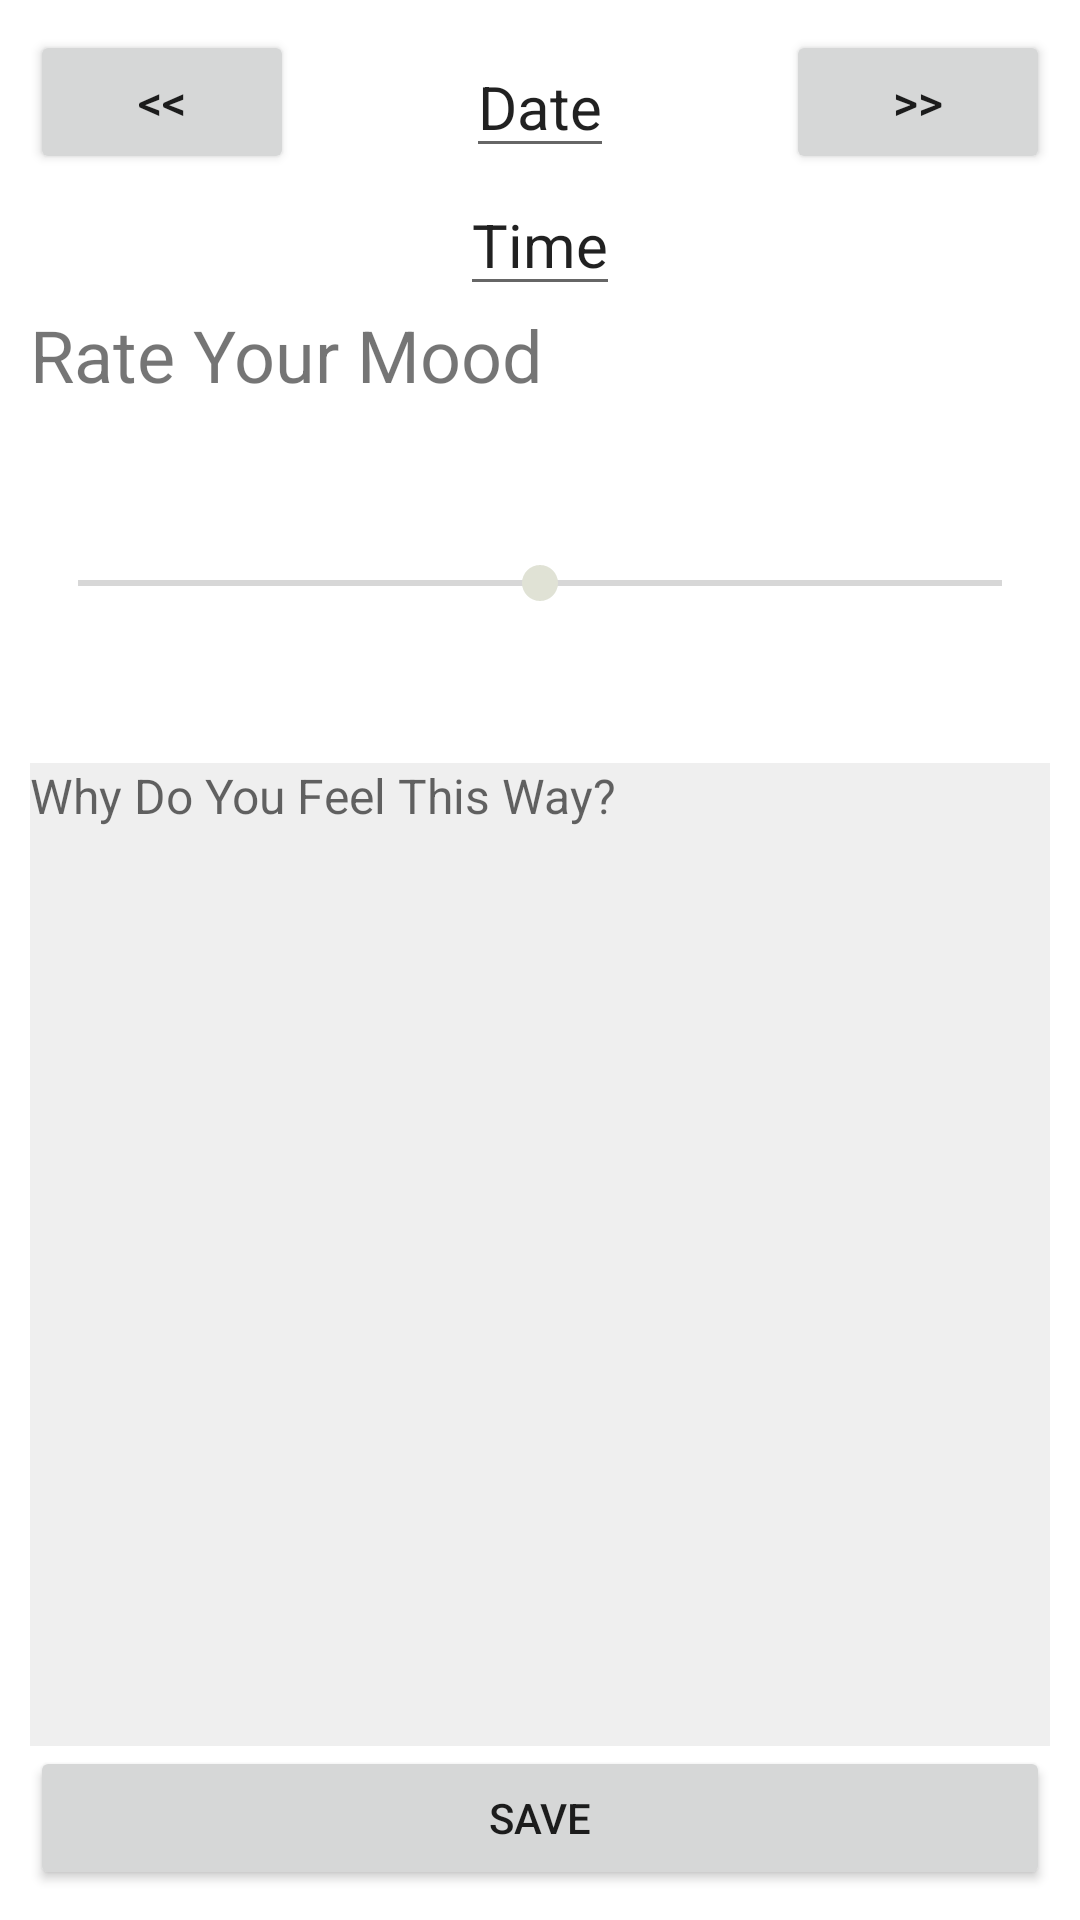

The Android layout XML behind this screen, and the referenced resources:
<!-- AndroidManifest.xml: application theme Theme.MindfulMood -->
<!-- res/layout/activity_mood.xml -->
<?xml version="1.0" encoding="utf-8"?>
<LinearLayout xmlns:android="http://schemas.android.com/apk/res/android"
    xmlns:tools="http://schemas.android.com/tools"
    android:layout_width="match_parent"
    android:layout_height="match_parent"
    android:orientation="vertical"
    android:padding="10dp"
    tools:context=".MoodActivity">

    <RelativeLayout
        android:layout_width="match_parent"
        android:layout_height="wrap_content"
        android:orientation="horizontal">

        <Button
            android:layout_width="wrap_content"
            android:layout_height="wrap_content"
            android:layout_alignParentStart="true"
            android:onClick="goBackOneDay"
            android:text="@string/btn_back"
            android:textSize="16sp" />

        <EditText
            android:id="@+id/textView_currentDate"
            android:layout_width="wrap_content"
            android:layout_height="wrap_content"
            android:layout_centerInParent="true"
            android:focusable="false"
            android:onClick="openDatePicker"
            android:text="@string/btn_date"
            android:textAlignment="center"
            android:textSize="20sp" />

        <Button
            android:layout_width="wrap_content"
            android:layout_height="wrap_content"
            android:layout_alignParentEnd="true"
            android:text="@string/btn_forward"
            android:textSize="16sp"
            android:onClick="goForwardOneDay"/>

    </RelativeLayout>


    <EditText
        android:id="@+id/textView_currentTime"
        android:layout_width="wrap_content"
        android:layout_height="wrap_content"
        android:text="@string/label_time"
        android:textAlignment="center"
        android:textSize="20sp"
        android:layout_marginStart="20dp"
        android:layout_marginEnd="20dp"
        android:layout_gravity="center"
        android:focusable="false"
        android:onClick="openTimePicker"/>

    <TextView
        android:id="@+id/textView"
        android:layout_width="match_parent"
        android:layout_height="wrap_content"
        android:text="@string/label_rate_your_mood"
        android:textSize="24sp" />

    <SeekBar
        android:id="@+id/slider"
        android:layout_width="match_parent"
        android:layout_height="120dp"
        android:max="10"
        android:progress="5"
        android:progressTint="#00FFFFFF"
        android:scrollIndicators="start|end"
        android:scrollbarDefaultDelayBeforeFade="100" />

    <EditText
        android:id="@+id/description"
        android:layout_width="match_parent"
        android:layout_height="0dp"
        android:layout_gravity="center"
        android:layout_weight="1"
        android:background="#EFEFEF"
        android:ems="10"
        android:gravity="start|top"
        android:hint="@string/txt_hint_moon"
        android:inputType="textMultiLine"
        android:textSize="16sp" />

    <Button
        android:id="@+id/save"
        android:layout_width="match_parent"
        android:layout_height="wrap_content"
        android:text="@string/btn_save"
        android:onClick="onClick"/>


</LinearLayout>
<!-- resources referenced by this layout -->
<resources>
  <string name="btn_back">&lt;&lt;</string>
  <string name="btn_date">Date</string>
  <string name="btn_forward">&gt;&gt;</string>
  <string name="btn_save">Save</string>
  <string name="label_rate_your_mood">Rate Your Mood</string>
  <string name="label_time">Time</string>
  <string name="txt_hint_moon">Why Do You Feel This Way?</string>
  <style name="Theme.MindfulMood" parent="Theme.MaterialComponents.DayNight.DarkActionBar">
          
          <item name="colorPrimary">@color/purple_500</item>
          <item name="colorPrimaryVariant">@color/purple_700</item>
          <item name="colorOnPrimary">@color/white</item>
          
          <item name="colorSecondary">@color/teal_200</item>
          <item name="colorSecondaryVariant">@color/teal_700</item>
          <item name="colorOnSecondary">@color/black</item>
          
          <item name="android:statusBarColor" tools:targetApi="l">?attr/colorPrimaryVariant</item>
          
      </style>
  <color name="purple_500">#05647a</color>
  <color name="purple_700">#6db8bb</color>
  <color name="white">#FFFFFFFF</color>
  <color name="teal_200">#e0e2d5</color>
  <color name="teal_700">#869684</color>
  <color name="black">#FF000000</color>
</resources>
